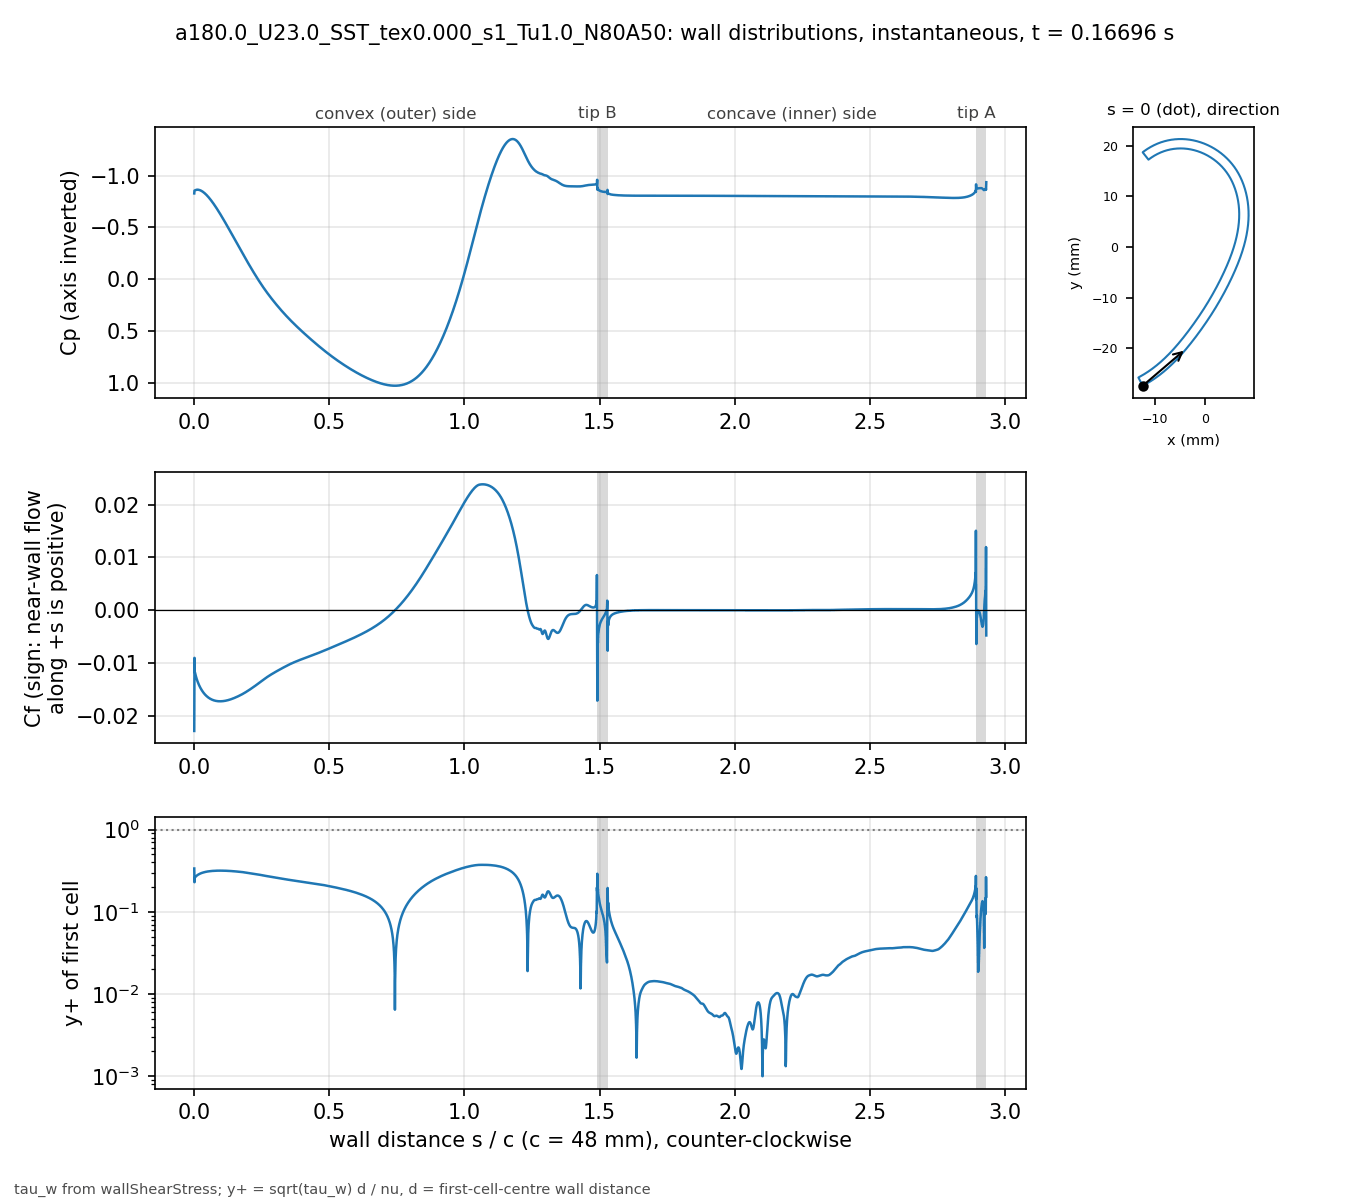

The table this chart was drawn from, first rows:
# a180.0_U23.0_SST_tex0.000_s1_Tu1.0_N80…, p_inf=0; Cf signed by near-wall flow dir…
patch, s_over_c, x_m, y_m, Cp, Cf, yplus, d_first_m
blade, 0.000000, -0.01235, -0.02743, -0.8293, -0.02283, 0.3362, 2.0746e-06
blade, 0.000834, -0.01231, -0.02741, -0.8567, -0.008992, 0.2289, 2.2501e-06
blade, 0.001667, -0.01228, -0.02739, -0.8577, -0.01157, 0.2596, 2.2494e-06
blade, 0.002501, -0.01224, -0.02738, -0.8583, -0.01179, 0.262, 2.2492e-06
blade, 0.003334, -0.01221, -0.02736, -0.8598, -0.01187, 0.263, 2.2495e-06
blade, 0.004168, -0.01217, -0.02734, -0.8608, -0.0121, 0.2655, 2.2497e-06
blade, 0.005001, -0.01213, -0.02732, -0.8618, -0.01226, 0.2672, 2.2499e-06
blade, 0.005835, -0.0121, -0.0273, -0.8625, -0.01243, 0.2691, 2.25e-06
blade, 0.006668, -0.01206, -0.02728, -0.8632, -0.01258, 0.2707, 2.2501e-06
blade, 0.007502, -0.01203, -0.02726, -0.8638, -0.01273, 0.2723, 2.25e-06
blade, 0.008336, -0.01199, -0.02724, -0.8643, -0.01287, 0.2738, 2.2497e-06
blade, 0.009169, -0.01196, -0.02722, -0.8646, -0.01301, 0.2753, 2.2499e-06
blade, 0.01, -0.01192, -0.02721, -0.8649, -0.01314, 0.2767, 2.2502e-06
blade, 0.01084, -0.01189, -0.02719, -0.8651, -0.01326, 0.2779, 2.2499e-06
blade, 0.01167, -0.01185, -0.02717, -0.8651, -0.01338, 0.2792, 2.2497e-06
blade, 0.0125, -0.01182, -0.02715, -0.8651, -0.0135, 0.2804, 2.2499e-06
blade, 0.01334, -0.01178, -0.02713, -0.865, -0.01361, 0.2816, 2.2502e-06
blade, 0.01417, -0.01175, -0.02711, -0.8648, -0.01372, 0.2827, 2.2501e-06
blade, 0.015, -0.01171, -0.02709, -0.8646, -0.01382, 0.2838, 2.2499e-06
blade, 0.01584, -0.01168, -0.02707, -0.8642, -0.01393, 0.2848, 2.2501e-06
blade, 0.01667, -0.01164, -0.02705, -0.8638, -0.01402, 0.2859, 2.2503e-06
blade, 0.0175, -0.01161, -0.02703, -0.8633, -0.01412, 0.2869, 2.2505e-06
blade, 0.01834, -0.01157, -0.02701, -0.8628, -0.01421, 0.2878, 2.2503e-06
blade, 0.01917, -0.01154, -0.02699, -0.8621, -0.01431, 0.2887, 2.2501e-06
blade, 0.02, -0.0115, -0.02697, -0.8614, -0.01439, 0.2896, 2.2499e-06
blade, 0.02084, -0.01147, -0.02695, -0.8607, -0.01448, 0.2905, 2.25e-06
blade, 0.02167, -0.01144, -0.02693, -0.8598, -0.01456, 0.2913, 2.2503e-06
blade, 0.02251, -0.0114, -0.02691, -0.8589, -0.01464, 0.2921, 2.2501e-06
blade, 0.02334, -0.01137, -0.02689, -0.858, -0.01472, 0.2929, 2.2504e-06
blade, 0.02417, -0.01133, -0.02687, -0.857, -0.0148, 0.2937, 2.2503e-06
blade, 0.02501, -0.0113, -0.02685, -0.8559, -0.01488, 0.2944, 2.2502e-06
blade, 0.02584, -0.01126, -0.02683, -0.8548, -0.01495, 0.2951, 2.25e-06
blade, 0.02667, -0.01123, -0.02681, -0.8536, -0.01502, 0.2958, 2.2497e-06
blade, 0.02751, -0.01119, -0.02679, -0.8523, -0.01509, 0.2965, 2.2499e-06
blade, 0.02834, -0.01116, -0.02677, -0.851, -0.01516, 0.2972, 2.2501e-06
blade, 0.02917, -0.01113, -0.02675, -0.8497, -0.01522, 0.2979, 2.2505e-06
blade, 0.03001, -0.01109, -0.02673, -0.8483, -0.01529, 0.2985, 2.2503e-06
blade, 0.03084, -0.01106, -0.02671, -0.8468, -0.01535, 0.299, 2.2497e-06
blade, 0.03168, -0.01102, -0.02668, -0.8453, -0.01541, 0.2996, 2.2496e-06
blade, 0.03251, -0.01099, -0.02666, -0.8437, -0.01547, 0.3002, 2.2498e-06
blade, 0.03334, -0.01096, -0.02664, -0.8421, -0.01553, 0.3008, 2.2498e-06
blade, 0.03418, -0.01092, -0.02662, -0.8405, -0.01558, 0.3013, 2.2496e-06
blade, 0.03501, -0.01089, -0.0266, -0.8388, -0.01564, 0.3018, 2.2498e-06
blade, 0.03584, -0.01085, -0.02658, -0.837, -0.01569, 0.3024, 2.25e-06
blade, 0.03668, -0.01082, -0.02656, -0.8352, -0.01574, 0.3029, 2.2504e-06
blade, 0.03751, -0.01079, -0.02654, -0.8334, -0.0158, 0.3034, 2.2503e-06
blade, 0.03834, -0.01075, -0.02652, -0.8315, -0.01585, 0.3039, 2.2501e-06
blade, 0.03918, -0.01072, -0.02649, -0.8296, -0.01589, 0.3044, 2.2504e-06
blade, 0.04001, -0.01068, -0.02647, -0.8276, -0.01594, 0.3048, 2.2502e-06
blade, 0.04084, -0.01065, -0.02645, -0.8256, -0.01599, 0.3052, 2.25e-06
blade, 0.04168, -0.01062, -0.02643, -0.8236, -0.01603, 0.3056, 2.2503e-06
blade, 0.04251, -0.01058, -0.02641, -0.8215, -0.01607, 0.306, 2.2501e-06
blade, 0.04335, -0.01055, -0.02639, -0.8194, -0.01612, 0.3064, 2.2499e-06
blade, 0.04418, -0.01052, -0.02636, -0.8172, -0.01616, 0.3069, 2.2502e-06
blade, 0.04501, -0.01048, -0.02634, -0.815, -0.0162, 0.3073, 2.2504e-06
blade, 0.04585, -0.01045, -0.02632, -0.8128, -0.01624, 0.3076, 2.2503e-06
blade, 0.04668, -0.01042, -0.0263, -0.8105, -0.01627, 0.308, 2.2502e-06
blade, 0.04751, -0.01038, -0.02628, -0.8082, -0.01631, 0.3083, 2.2501e-06
blade, 0.04835, -0.01035, -0.02625, -0.8059, -0.01635, 0.3086, 2.25e-06
... 3,412 more rows
